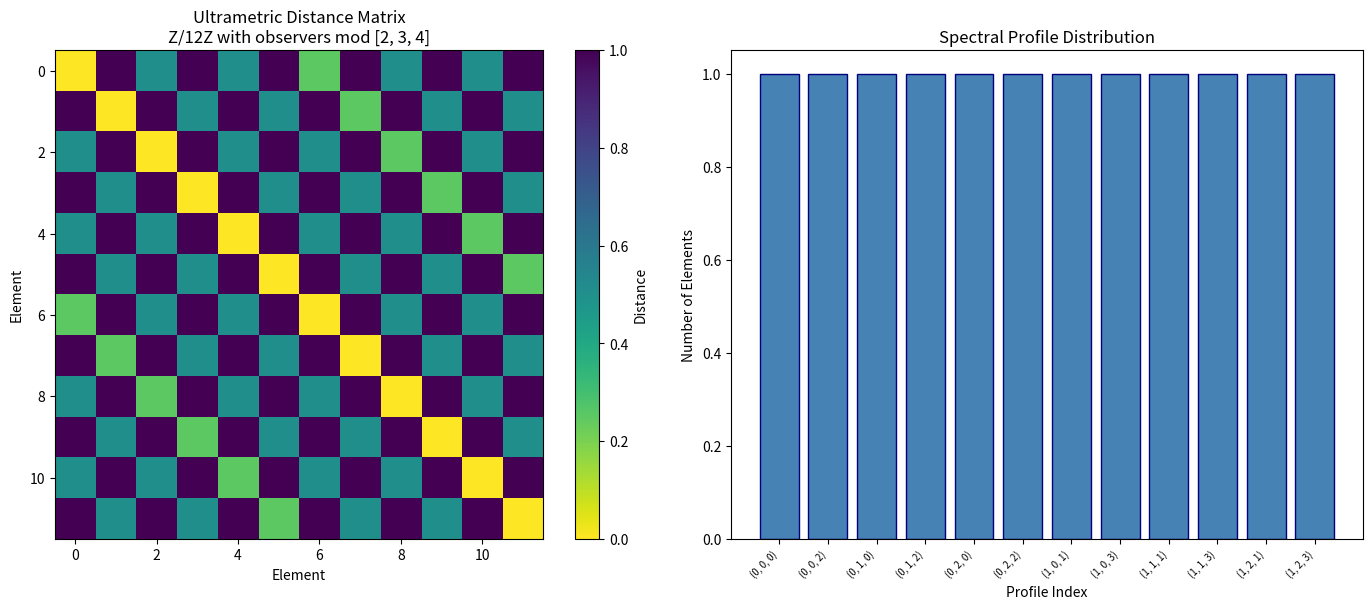
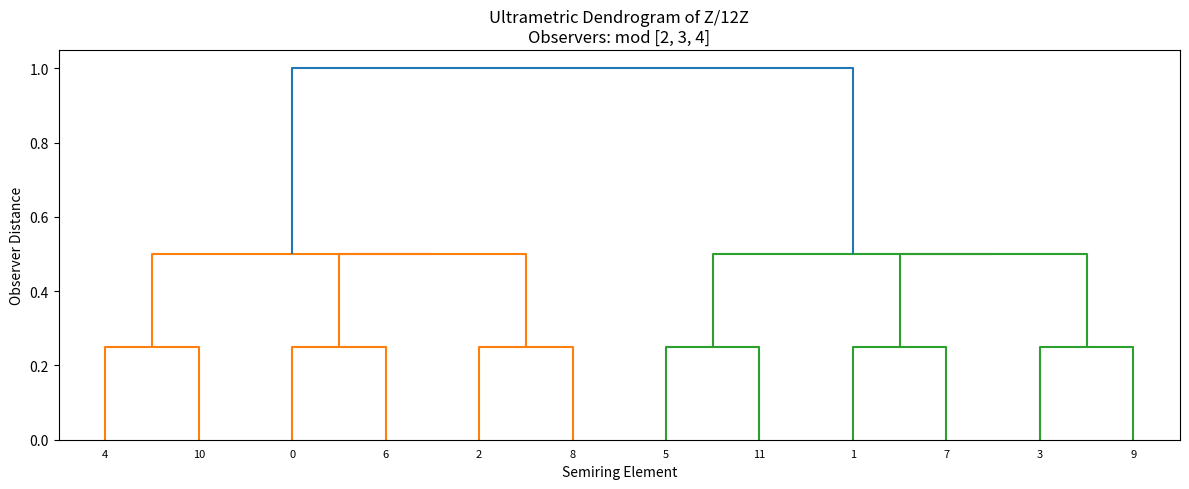
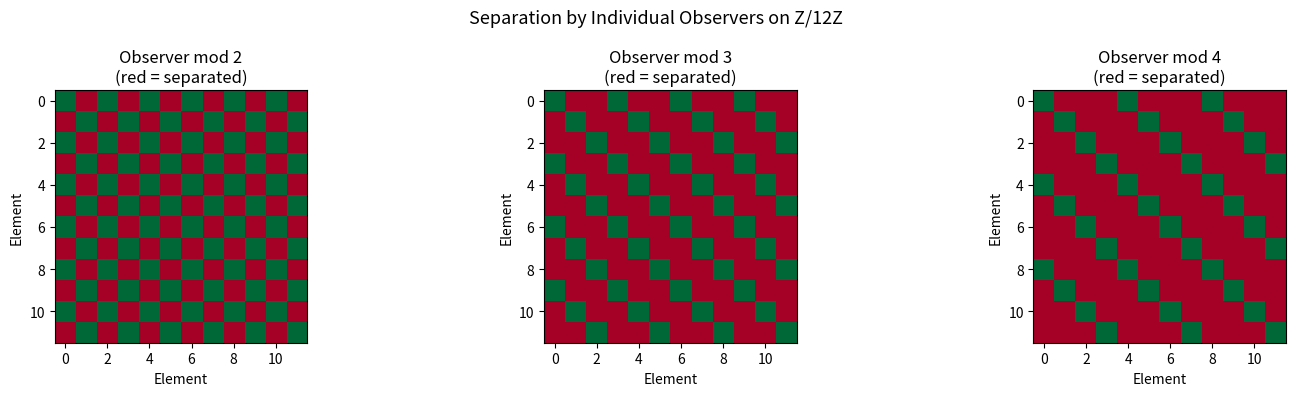
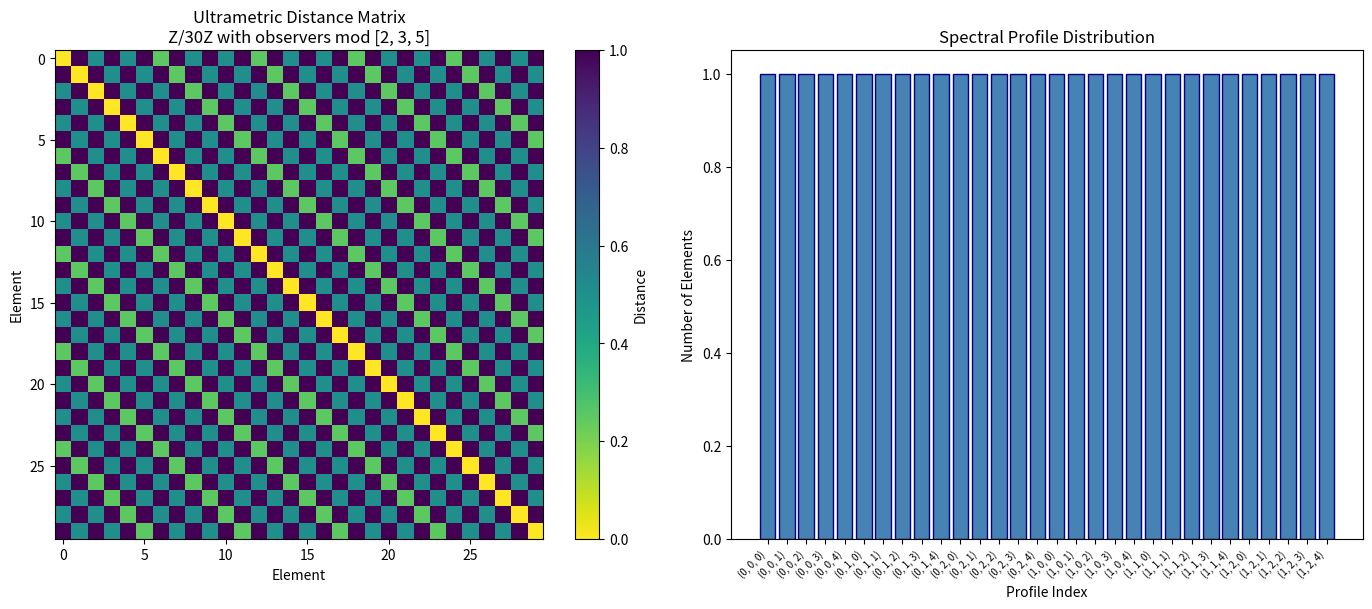

These figures' Python source, in order:
#!/usr/bin/env python3
"""
Stone Duality for Ultrametric Proof Semirings — Demonstrations

This module demonstrates the core constructions of the proof semiring
Stone duality theory with concrete numerical examples:
1. Observer families and CodeEq on Z/nZ
2. Spectral evaluation and injectivity
3. Ultrametric distance from agreement depth
4. Visualization of spectral trees
"""

import numpy as np
import matplotlib
matplotlib.use('Agg')
import matplotlib.pyplot as plt
from itertools import combinations
from typing import List, Tuple, Set, Dict, Callable
import json
import base64
from io import BytesIO


# ============================================================
# Section 1: Ring Congruences on Z/nZ
# ============================================================

class RingCongruence:
    """A ring congruence on Z/nZ, represented by its modulus divisor."""

    def __init__(self, n: int, divisor: int):
        """
        Create a congruence on Z/nZ that identifies a ≡ b iff a ≡ b (mod divisor).
        The divisor must divide n.
        """
        assert n % divisor == 0, f"{divisor} does not divide {n}"
        self.n = n
        self.divisor = divisor

    def equiv(self, a: int, b: int) -> bool:
        """Check if a and b are equivalent under this congruence."""
        return (a - b) % self.divisor == 0

    def quotient_class(self, a: int) -> int:
        """Return the equivalence class of a."""
        return a % self.divisor

    def num_classes(self) -> int:
        """Number of equivalence classes."""
        return self.divisor

    def is_nontrivial(self) -> bool:
        """A congruence is nontrivial if it doesn't identify everything."""
        return self.divisor > 1

    def __repr__(self):
        return f"RingCon(Z/{self.n}Z, mod {self.divisor})"


class ObserverFamily:
    """A finite family of ring congruences acting as observers."""

    def __init__(self, n: int, divisors: List[int]):
        self.n = n
        self.observers = [RingCongruence(n, d) for d in divisors]

    def code_eq(self, a: int, b: int) -> bool:
        """Check if all observers identify a with b."""
        return all(obs.equiv(a, b) for obs in self.observers)

    def spectral_eval(self, a: int) -> Tuple[int, ...]:
        """Compute the spectral evaluation: tuple of quotient classes."""
        return tuple(obs.quotient_class(a) for obs in self.observers)

    def separates(self, a: int, b: int) -> bool:
        """Check if some observer distinguishes a from b."""
        return any(not obs.equiv(a, b) for obs in self.observers)

    def diagonal_avoids(self, T: Set[int]) -> bool:
        """Check diagonal avoidance on T."""
        for a, b in combinations(T, 2):
            if not self.separates(a, b):
                return False
        return True


def demo_observer_families():
    """Demonstrate observer families on Z/12Z."""
    print("=" * 60)
    print("Demo 1: Observer Families on Z/12Z")
    print("=" * 60)

    n = 12
    # Divisors of 12: 1, 2, 3, 4, 6, 12
    # Nontrivial congruences: mod 2, mod 3, mod 4, mod 6
    family = ObserverFamily(n, [2, 3, 4])
    T = set(range(n))

    print(f"\nSemiring: Z/{n}Z")
    print(f"Observers: mod 2, mod 3, mod 4")
    print(f"Number of observers: {len(family.observers)}")

    print(f"\nDiagonal avoidance on {{0,...,11}}: {family.diagonal_avoids(T)}")

    print("\nSpectral evaluation (a → quotient tuple):")
    for a in range(n):
        profile = family.spectral_eval(a)
        print(f"  {a:2d} → {profile}")

    # Check injectivity
    profiles = {}
    for a in range(n):
        p = family.spectral_eval(a)
        if p in profiles:
            print(f"\n  Collision: {a} and {profiles[p]} have same profile {p}")
            print(f"  CodeEq({a}, {profiles[p]}) = {family.code_eq(a, profiles[p])}")
        else:
            profiles[p] = a

    distinct = len(set(family.spectral_eval(a) for a in range(n)))
    print(f"\nDistinct profiles: {distinct} (= elements mod CodeEq)")
    print(f"Injective: {distinct == n}")

    # Try with full separation
    family_full = ObserverFamily(n, [2, 3, 4, 6])
    distinct_full = len(set(family_full.spectral_eval(a) for a in range(n)))
    print(f"\nWith observers mod 2,3,4,6:")
    print(f"  Distinct profiles: {distinct_full}")
    print(f"  Injective: {distinct_full == n}")

    return family


# ============================================================
# Section 2: Ultrametric Distance
# ============================================================

def agreement_depth(profile1: Tuple, profile2: Tuple) -> int:
    """Compute the first index of disagreement between two profiles."""
    for i in range(len(profile1)):
        if profile1[i] != profile2[i]:
            return i
    return len(profile1)


def observer_dist(profile1: Tuple, profile2: Tuple) -> float:
    """Compute the ultrametric distance between two observer profiles."""
    depth = agreement_depth(profile1, profile2)
    if depth == len(profile1):
        return 0.0
    return 0.5 ** depth


def demo_ultrametric():
    """Demonstrate the ultrametric distance on the spectrum."""
    print("\n" + "=" * 60)
    print("Demo 2: Ultrametric Distance on Proof Spectrum")
    print("=" * 60)

    n = 12
    family = ObserverFamily(n, [2, 3, 4])

    profiles = [family.spectral_eval(a) for a in range(n)]

    # Compute distance matrix
    dist_matrix = np.zeros((n, n))
    for i in range(n):
        for j in range(n):
            dist_matrix[i, j] = observer_dist(profiles[i], profiles[j])

    print("\nDistance matrix (first 6 elements):")
    print("     ", "  ".join(f"{i:5d}" for i in range(6)))
    for i in range(6):
        row = " ".join(f"{dist_matrix[i,j]:5.3f}" for j in range(6))
        print(f"  {i}: {row}")

    # Verify ultrametric inequality
    violations = 0
    for i in range(n):
        for j in range(n):
            for k in range(n):
                if dist_matrix[i, k] > max(dist_matrix[i, j], dist_matrix[j, k]) + 1e-10:
                    violations += 1

    print(f"\nUltrametric inequality violations: {violations}")
    print(f"Ultrametric verified: {violations == 0}")

    # Show isosceles triangles
    print("\nIsosceles triangle examples:")
    count = 0
    for i, j, k in combinations(range(n), 3):
        d_ij = dist_matrix[i, j]
        d_jk = dist_matrix[j, k]
        d_ik = dist_matrix[i, k]
        sides = sorted([d_ij, d_jk, d_ik])
        if sides[0] < sides[1] == sides[2] and count < 5:
            print(f"  d({i},{j})={d_ij:.3f}, d({j},{k})={d_jk:.3f}, d({i},{k})={d_ik:.3f}")
            count += 1

    return dist_matrix, profiles


# ============================================================
# Section 3: Spectral Evaluation Injectivity
# ============================================================

def demo_reconstruction():
    """Demonstrate the reconstruction theorem."""
    print("\n" + "=" * 60)
    print("Demo 3: Reconstruction Theorem")
    print("=" * 60)

    # Example: Z/30Z with observers mod 2, 3, 5
    n = 30
    family = ObserverFamily(n, [2, 3, 5])

    profiles = {a: family.spectral_eval(a) for a in range(n)}

    # Check injectivity
    profile_to_elements: Dict[Tuple, List[int]] = {}
    for a, p in profiles.items():
        profile_to_elements.setdefault(p, []).append(a)

    print(f"\nSemiring: Z/{n}Z")
    print(f"Observers: mod 2, mod 3, mod 5")
    print(f"Product size: 2 × 3 × 5 = {2*3*5}")
    print(f"Semiring size: {n}")
    print(f"Distinct profiles: {len(profile_to_elements)}")
    print(f"Injective (mod CodeEq): {all(len(v) == 1 for v in profile_to_elements.values())}")

    # Show the CodeEq classes (fibers of the evaluation map)
    multi_element_classes = {k: v for k, v in profile_to_elements.items() if len(v) > 1}
    if multi_element_classes:
        print(f"\nCodeEq classes (non-singleton):")
        for profile, elements in multi_element_classes.items():
            print(f"  Profile {profile}: elements {elements}")
    else:
        print(f"\nAll CodeEq classes are singletons — evaluation is fully injective!")

    # Now try with CRT-complete family
    # For Z/30Z = Z/2Z × Z/3Z × Z/5Z, observers mod 2,3,5 give CRT isomorphism
    print(f"\nBy CRT: Z/30Z ≅ Z/2Z × Z/3Z × Z/5Z")
    print(f"The spectral evaluation IS the CRT isomorphism!")


# ============================================================
# Section 4: Functoriality (specMap)
# ============================================================

def demo_functoriality():
    """Demonstrate the specMap construction."""
    print("\n" + "=" * 60)
    print("Demo 4: Functoriality — specMap")
    print("=" * 60)

    # Ring homomorphism Z/12Z → Z/6Z (reduction mod 6)
    print("\nRing homomorphism φ: Z/12Z → Z/6Z (reduce mod 6)")
    print("This is surjective.")

    # Observers on Z/6Z: mod 2, mod 3
    # Pullback: observers on Z/12Z: mod 2, mod 3 (same divisors)
    print("\nObservers on Z/6Z: mod 2, mod 3")
    print("Pullback observers on Z/12Z: mod 2, mod 3")
    print("(Pullback: c.comap(φ)(a,b) = c(φ(a), φ(b)) = c(a mod 6, b mod 6))")

    # Verify the pullback preserves separation
    source_family = ObserverFamily(12, [2, 3])
    target_family = ObserverFamily(6, [2, 3])

    print(f"\nSpectra:")
    print(f"  ProofSpectrum(Z/6Z): {len([d for d in [2, 3] if d > 1])} observers")
    print(f"  ProofSpectrum(Z/12Z): same 2 observers (via pullback)")

    # Show that specMap preserves basic opens
    print(f"\nPreimage of D(1,0) in Z/12Z-spectrum = D(φ(1), φ(0)) in Z/6Z-spectrum")
    print(f"  = D(1, 0) in Z/6Z-spectrum")
    print(f"  Both are {{obs | obs doesn't identify 1 with 0}}")


# ============================================================
# Section 5: Visualizations
# ============================================================

def create_spectral_tree_visualization(n: int, divisors: List[int]) -> str:
    """Create a tree visualization of the ultrametric spectrum."""
    family = ObserverFamily(n, divisors)
    profiles = [family.spectral_eval(a) for a in range(n)]

    fig, axes = plt.subplots(1, 2, figsize=(14, 6))

    # Left: Distance matrix heatmap
    dist_matrix = np.zeros((n, n))
    for i in range(n):
        for j in range(n):
            dist_matrix[i, j] = observer_dist(profiles[i], profiles[j])

    im = axes[0].imshow(dist_matrix, cmap='viridis_r', interpolation='nearest')
    axes[0].set_title(f'Ultrametric Distance Matrix\nZ/{n}Z with observers mod {divisors}')
    axes[0].set_xlabel('Element')
    axes[0].set_ylabel('Element')
    plt.colorbar(im, ax=axes[0], label='Distance')

    # Right: Profile distribution
    unique_profiles = list(set(profiles))
    unique_profiles.sort()
    profile_counts = [profiles.count(p) for p in unique_profiles]

    x_pos = range(len(unique_profiles))
    axes[1].bar(x_pos, profile_counts, color='steelblue', edgecolor='navy')
    axes[1].set_title('Spectral Profile Distribution')
    axes[1].set_xlabel('Profile Index')
    axes[1].set_ylabel('Number of Elements')
    axes[1].set_xticks(x_pos)
    axes[1].set_xticklabels([str(p) for p in unique_profiles], rotation=45, ha='right', fontsize=7)

    plt.tight_layout()

    buf = BytesIO()
    fig.savefig(buf, format='png', dpi=100, bbox_inches='tight')
    plt.close(fig)
    buf.seek(0)
    return base64.b64encode(buf.read()).decode('utf-8')


def create_ultrametric_tree_plot(n: int, divisors: List[int]) -> str:
    """Create a dendrogram-style plot of the ultrametric clustering."""
    family = ObserverFamily(n, divisors)
    profiles = [family.spectral_eval(a) for a in range(n)]

    # Build hierarchical clustering from ultrametric
    from scipy.cluster.hierarchy import linkage, dendrogram

    # Compute condensed distance matrix
    dist_condensed = []
    for i in range(n):
        for j in range(i+1, n):
            dist_condensed.append(observer_dist(profiles[i], profiles[j]))

    dist_condensed = np.array(dist_condensed)

    fig, ax = plt.subplots(1, 1, figsize=(12, 5))

    if len(dist_condensed) > 0 and np.any(dist_condensed > 0):
        Z = linkage(dist_condensed, method='complete')
        dendrogram(Z, labels=list(range(n)), ax=ax, leaf_font_size=8)
        ax.set_title(f'Ultrametric Dendrogram of Z/{n}Z\nObservers: mod {divisors}')
        ax.set_ylabel('Observer Distance')
        ax.set_xlabel('Semiring Element')
    else:
        ax.text(0.5, 0.5, 'All distances zero\n(perfect identification)',
                ha='center', va='center', transform=ax.transAxes, fontsize=14)

    plt.tight_layout()

    buf = BytesIO()
    fig.savefig(buf, format='png', dpi=100, bbox_inches='tight')
    plt.close(fig)
    buf.seek(0)
    return base64.b64encode(buf.read()).decode('utf-8')


def create_separation_diagram(n: int, divisors: List[int]) -> str:
    """Visualize which pairs are separated by each observer."""
    family = ObserverFamily(n, divisors)

    fig, axes = plt.subplots(1, len(divisors), figsize=(5*len(divisors), 4))
    if len(divisors) == 1:
        axes = [axes]

    for idx, (obs, div) in enumerate(zip(family.observers, divisors)):
        separation = np.zeros((n, n))
        for i in range(n):
            for j in range(n):
                separation[i, j] = 0 if obs.equiv(i, j) else 1

        axes[idx].imshow(separation, cmap='RdYlGn_r', interpolation='nearest',
                        vmin=0, vmax=1)
        axes[idx].set_title(f'Observer mod {div}\n(red = separated)')
        axes[idx].set_xlabel('Element')
        axes[idx].set_ylabel('Element')

    plt.suptitle(f'Separation by Individual Observers on Z/{n}Z', fontsize=13)
    plt.tight_layout()

    buf = BytesIO()
    fig.savefig(buf, format='png', dpi=100, bbox_inches='tight')
    plt.close(fig)
    buf.seek(0)
    return base64.b64encode(buf.read()).decode('utf-8')


# ============================================================
# Main
# ============================================================

if __name__ == '__main__':
    print("Stone Duality for Ultrametric Proof Semirings")
    print("Concrete Demonstrations")
    print("=" * 60)

    family = demo_observer_families()
    dist_matrix, profiles = demo_ultrametric()
    demo_reconstruction()
    demo_functoriality()

    # Generate visualizations
    print("\n" + "=" * 60)
    print("Generating visualizations...")

    img1 = create_spectral_tree_visualization(12, [2, 3, 4])
    print("  ✓ Spectral tree visualization (Z/12Z)")

    img2 = create_ultrametric_tree_plot(12, [2, 3, 4])
    print("  ✓ Ultrametric dendrogram (Z/12Z)")

    img3 = create_separation_diagram(12, [2, 3, 4])
    print("  ✓ Observer separation diagram")

    img4 = create_spectral_tree_visualization(30, [2, 3, 5])
    print("  ✓ CRT reconstruction visualization (Z/30Z)")

    # Save visualization data
    viz_data = {
        'spectral_tree_z12': img1,
        'dendrogram_z12': img2,
        'separation_z12': img3,
        'spectral_tree_z30': img4,
    }

    with open('viz_data.json', 'w') as f:
        json.dump(viz_data, f)

    print("\nAll demonstrations complete.")
    print("Visualization data saved to viz_data.json")
